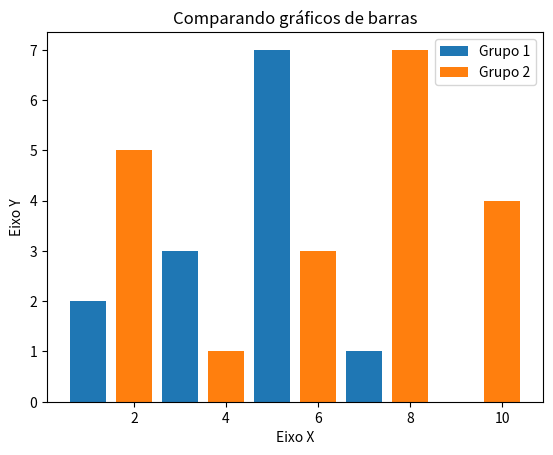

Write the Python code that produced this figure.
# Visualização de dados em Python
import matplotlib.pyplot as plt

x1 = [1, 3, 5, 7, 9]
y1 = [2, 3, 7, 1, 0]

x2 = [2, 4, 6, 8, 10]
y2 = [5, 1, 3, 7, 4]

titulo = "Comparando gráficos de barras"
eixox = "Eixo X"
eixoy = "Eixo Y"

# Legendas
plt.title(titulo)
plt.xlabel(eixox)
plt.ylabel(eixoy)

plt.bar(x1, y1, label = "Grupo 1")
plt.bar(x2, y2, label = "Grupo 2")
plt.legend()

plt.show()